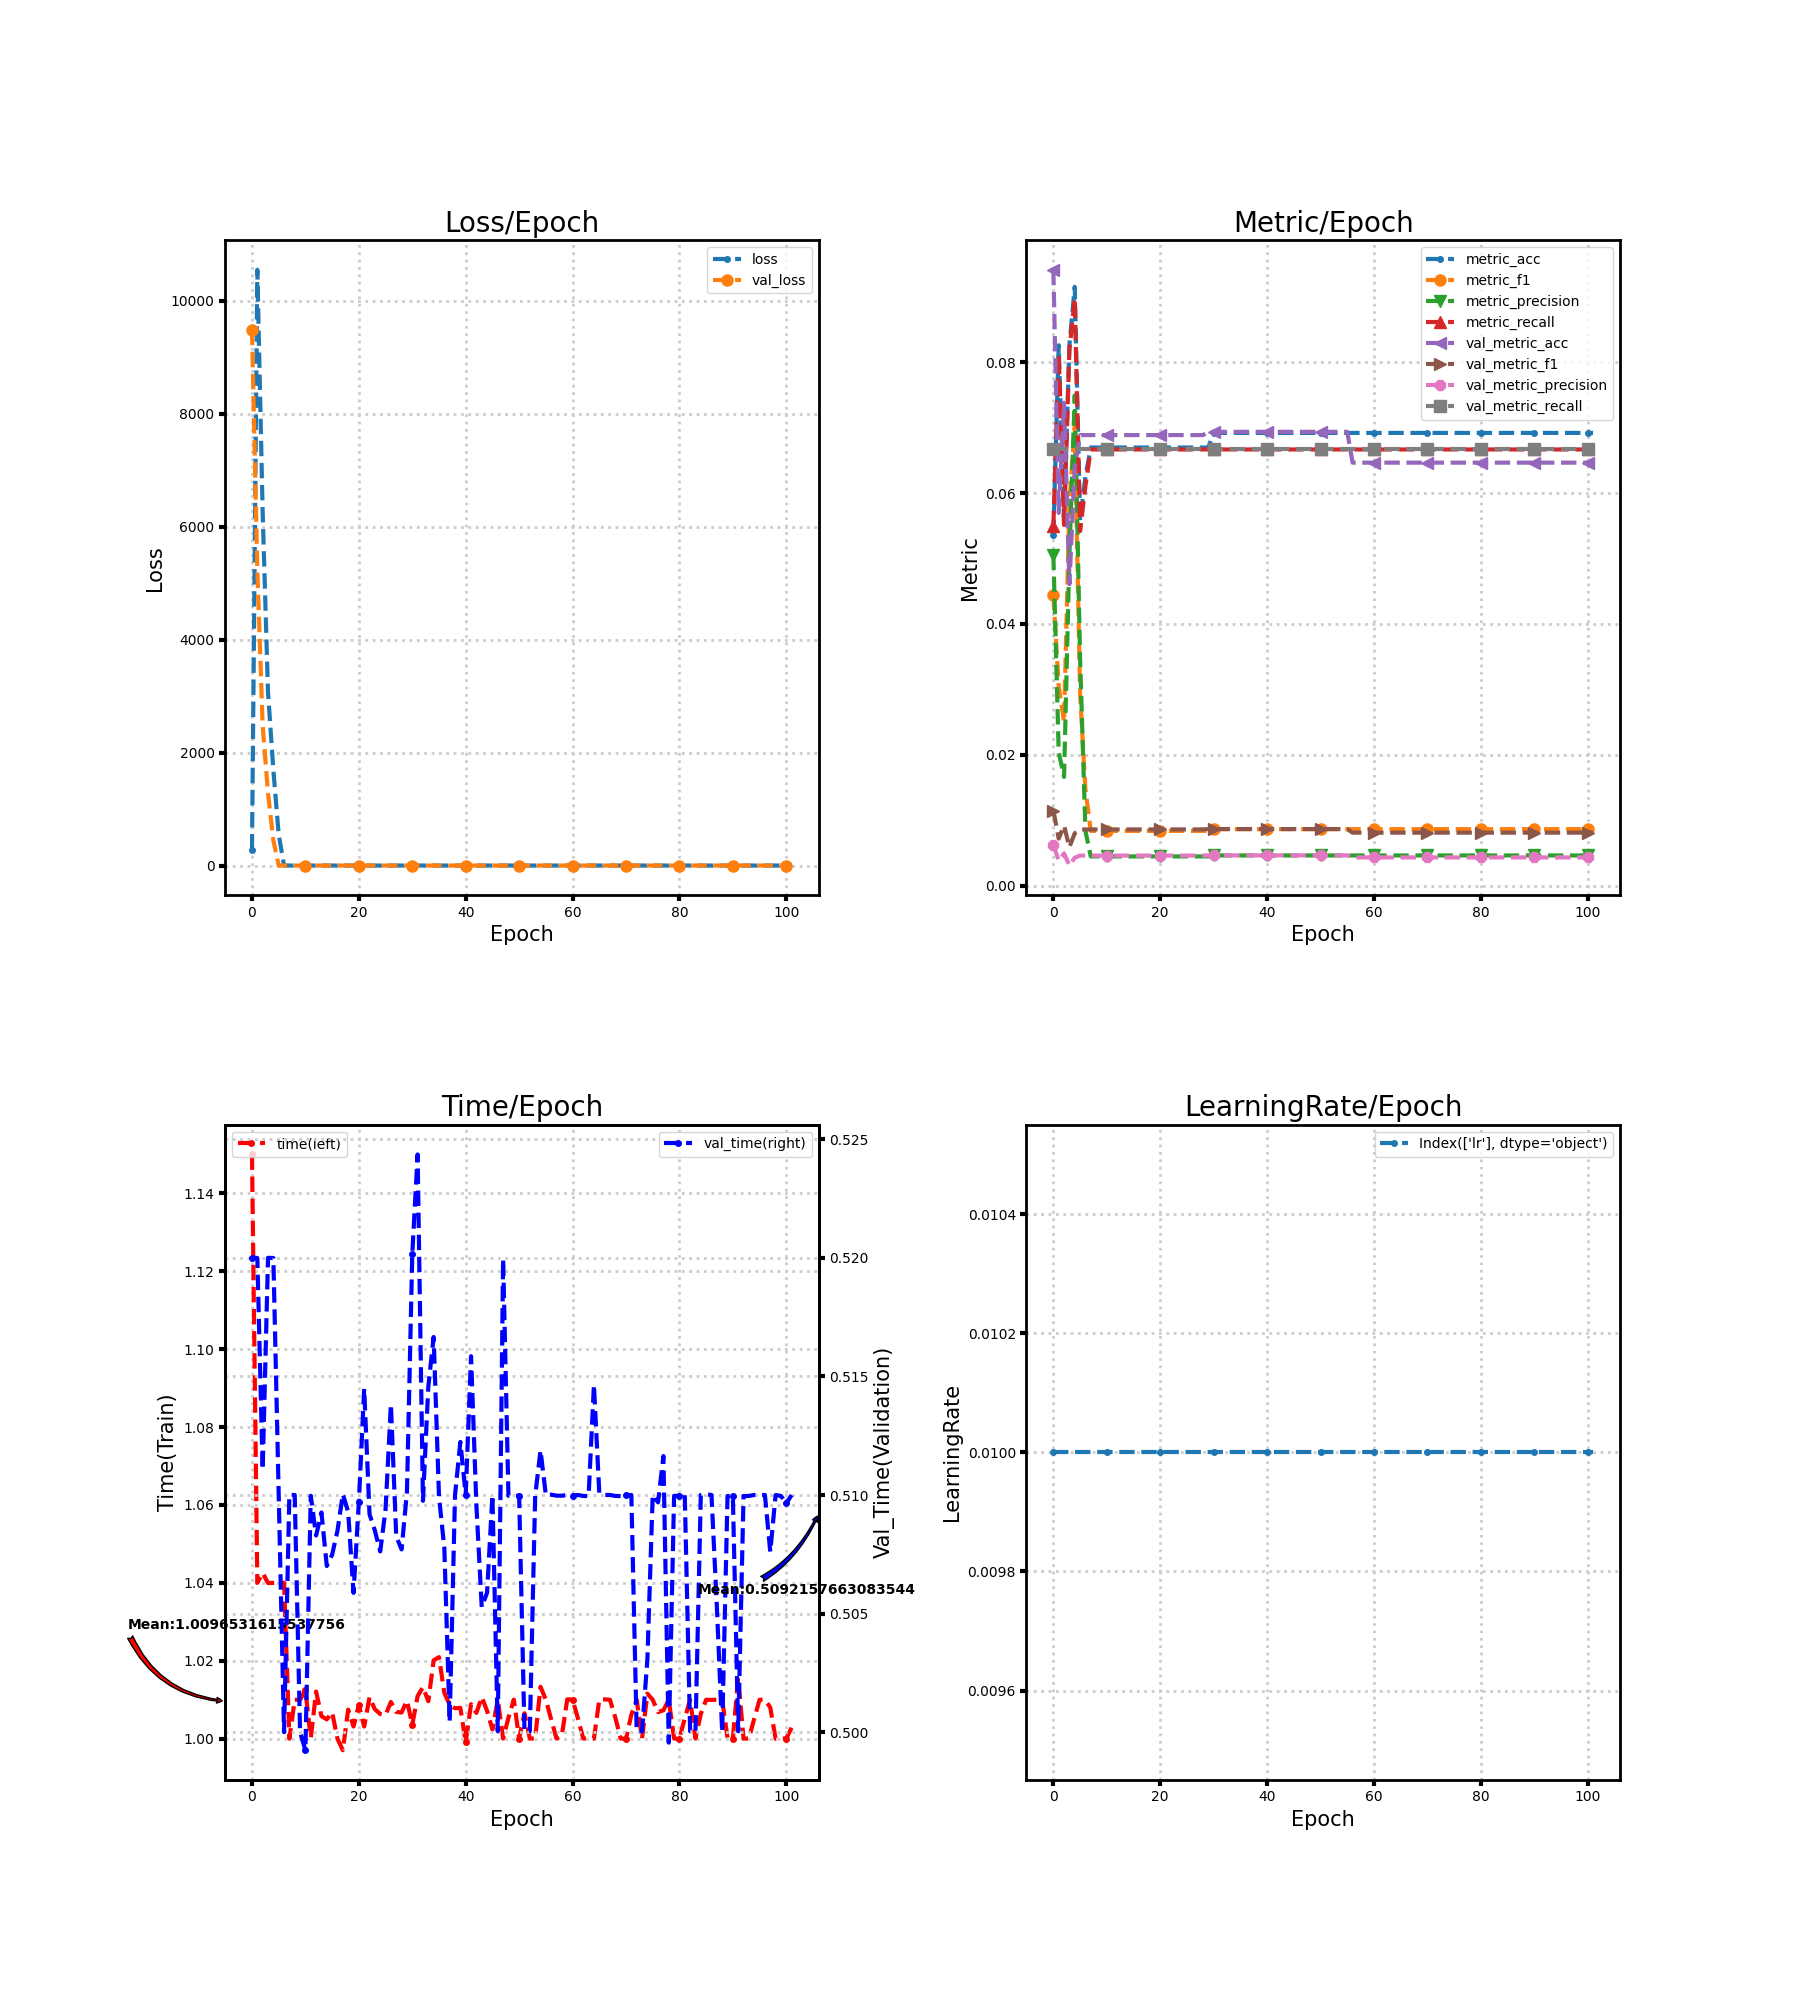

The file beside this chart, header and first rows:
loss, metric_acc, metric_f1, metric_precision, metric_recall, time, lr, val_loss, val_metric_acc, val_metric_f1, val_metric_precision, val_metric_recall, val_time
285.8, 0.05357, 0.04444, 0.0506, 0.05493, 1.15, 0.01, 9486, 0.09413, 0.01147, 0.006275, 0.06667, 0.52
10547, 0.08259, 0.03049, 0.02036, 0.08122, 1.04, 0.01, 5232, 0.05697, 0.007187, 0.003798, 0.06667, 0.52
6248, 0.0558, 0.02502, 0.01661, 0.05513, 1.043, 0.01, 2478, 0.07382, 0.009166, 0.004921, 0.06667, 0.5111
3069, 0.08259, 0.05848, 0.05045, 0.08186, 1.04, 0.01, 1281, 0.04607, 0.005873, 0.003072, 0.06667, 0.52
1692, 0.09152, 0.07011, 0.07494, 0.08975, 1.04, 0.01, 448.9, 0.06391, 0.008009, 0.004261, 0.06667, 0.52
549.5, 0.0558, 0.02938, 0.0347, 0.05419, 1.04, 0.01, 2.71, 0.06886, 0.00859, 0.004591, 0.06667, 0.51
4.671, 0.0625, 0.01471, 0.008362, 0.06108, 1.04, 0.01, 2.71, 0.06886, 0.00859, 0.004591, 0.06667, 0.5
2.708, 0.06696, 0.008368, 0.004464, 0.06667, 1, 0.01, 2.71, 0.06886, 0.00859, 0.004591, 0.06667, 0.51
2.708, 0.06696, 0.008368, 0.004464, 0.06667, 1.01, 0.01, 2.71, 0.06886, 0.00859, 0.004591, 0.06667, 0.51
2.708, 0.06696, 0.008368, 0.004464, 0.06667, 1.01, 0.01, 2.711, 0.06886, 0.00859, 0.004591, 0.06667, 0.5
2.708, 0.06696, 0.008368, 0.004464, 0.06667, 1.012, 0.01, 2.711, 0.06886, 0.00859, 0.004591, 0.06667, 0.4992
2.708, 0.06696, 0.008368, 0.004464, 0.06667, 1, 0.01, 2.711, 0.06886, 0.00859, 0.004591, 0.06667, 0.51
2.708, 0.06696, 0.008368, 0.004464, 0.06667, 1.012, 0.01, 2.711, 0.06886, 0.00859, 0.004591, 0.06667, 0.5083
2.708, 0.06696, 0.008368, 0.004464, 0.06667, 1.006, 0.01, 2.711, 0.06886, 0.00859, 0.004591, 0.06667, 0.5093
2.708, 0.06696, 0.008368, 0.004464, 0.06667, 1.005, 0.01, 2.711, 0.06886, 0.00859, 0.004591, 0.06667, 0.507
2.708, 0.06696, 0.008368, 0.004464, 0.06667, 1.007, 0.01, 2.712, 0.06886, 0.00859, 0.004591, 0.06667, 0.5075
2.708, 0.06696, 0.008368, 0.004464, 0.06667, 1, 0.01, 2.712, 0.06886, 0.00859, 0.004591, 0.06667, 0.5085
2.708, 0.06696, 0.008368, 0.004464, 0.06667, 0.997, 0.01, 2.712, 0.06886, 0.00859, 0.004591, 0.06667, 0.51
2.708, 0.06696, 0.008368, 0.004464, 0.06667, 1.007, 0.01, 2.712, 0.06886, 0.00859, 0.004591, 0.06667, 0.5093
2.708, 0.06696, 0.008368, 0.004464, 0.06667, 1.003, 0.01, 2.712, 0.06886, 0.00859, 0.004591, 0.06667, 0.5059
2.708, 0.06696, 0.008368, 0.004464, 0.06667, 1.009, 0.01, 2.712, 0.06886, 0.00859, 0.004591, 0.06667, 0.5097
2.708, 0.06696, 0.008368, 0.004464, 0.06667, 1.003, 0.01, 2.712, 0.06886, 0.00859, 0.004591, 0.06667, 0.5145
2.708, 0.06696, 0.008368, 0.004464, 0.06667, 1.011, 0.01, 2.712, 0.06886, 0.00859, 0.004591, 0.06667, 0.5092
2.708, 0.06696, 0.008368, 0.004464, 0.06667, 1.008, 0.01, 2.712, 0.06886, 0.00859, 0.004591, 0.06667, 0.5085
2.708, 0.06696, 0.008368, 0.004464, 0.06667, 1.006, 0.01, 2.712, 0.06886, 0.00859, 0.004591, 0.06667, 0.5076
2.708, 0.06696, 0.008368, 0.004464, 0.06667, 1.006, 0.01, 2.712, 0.06886, 0.00859, 0.004591, 0.06667, 0.5094
2.708, 0.06696, 0.008368, 0.004464, 0.06667, 1.009, 0.01, 2.712, 0.06886, 0.00859, 0.004591, 0.06667, 0.5138
2.708, 0.06696, 0.008368, 0.004464, 0.06667, 1.007, 0.01, 2.712, 0.06886, 0.00859, 0.004591, 0.06667, 0.5083
2.708, 0.06696, 0.008368, 0.004464, 0.06667, 1.007, 0.01, 2.712, 0.06886, 0.00859, 0.004591, 0.06667, 0.5077
2.708, 0.06696, 0.008368, 0.004464, 0.06667, 1.01, 0.01, 2.713, 0.06936, 0.008648, 0.004624, 0.06667, 0.5101
2.708, 0.0692, 0.008629, 0.004613, 0.06667, 1.004, 0.01, 2.713, 0.06936, 0.008648, 0.004624, 0.06667, 0.5202
2.708, 0.0692, 0.008629, 0.004613, 0.06667, 1.011, 0.01, 2.713, 0.06936, 0.008648, 0.004624, 0.06667, 0.5244
2.708, 0.0692, 0.008629, 0.004613, 0.06667, 1.013, 0.01, 2.713, 0.06936, 0.008648, 0.004624, 0.06667, 0.5098
2.708, 0.0692, 0.008629, 0.004613, 0.06667, 1.01, 0.01, 2.713, 0.06936, 0.008648, 0.004624, 0.06667, 0.5146
2.708, 0.0692, 0.008629, 0.004613, 0.06667, 1.02, 0.01, 2.713, 0.06936, 0.008648, 0.004624, 0.06667, 0.5167
2.708, 0.0692, 0.008629, 0.004613, 0.06667, 1.021, 0.01, 2.713, 0.06936, 0.008648, 0.004624, 0.06667, 0.5099
2.708, 0.0692, 0.008629, 0.004613, 0.06667, 1.012, 0.01, 2.713, 0.06936, 0.008648, 0.004624, 0.06667, 0.5078
2.708, 0.0692, 0.008629, 0.004613, 0.06667, 1.009, 0.01, 2.713, 0.06936, 0.008648, 0.004624, 0.06667, 0.5004
2.707, 0.0692, 0.008629, 0.004613, 0.06667, 1.008, 0.01, 2.713, 0.06936, 0.008648, 0.004624, 0.06667, 0.51
2.707, 0.0692, 0.008629, 0.004613, 0.06667, 1.008, 0.01, 2.713, 0.06936, 0.008648, 0.004624, 0.06667, 0.5122
2.707, 0.0692, 0.008629, 0.004613, 0.06667, 0.9991, 0.01, 2.713, 0.06936, 0.008648, 0.004624, 0.06667, 0.51
2.707, 0.0692, 0.008629, 0.004613, 0.06667, 1.009, 0.01, 2.713, 0.06936, 0.008648, 0.004624, 0.06667, 0.5159
2.707, 0.0692, 0.008629, 0.004613, 0.06667, 1.007, 0.01, 2.713, 0.06936, 0.008648, 0.004624, 0.06667, 0.5096
2.707, 0.0692, 0.008629, 0.004613, 0.06667, 1.011, 0.01, 2.713, 0.06936, 0.008648, 0.004624, 0.06667, 0.5053
2.707, 0.0692, 0.008629, 0.004613, 0.06667, 1.007, 0.01, 2.713, 0.06936, 0.008648, 0.004624, 0.06667, 0.5059
2.707, 0.0692, 0.008629, 0.004613, 0.06667, 1.002, 0.01, 2.713, 0.06936, 0.008648, 0.004624, 0.06667, 0.51
2.707, 0.0692, 0.008629, 0.004613, 0.06667, 1.01, 0.01, 2.713, 0.06936, 0.008648, 0.004624, 0.06667, 0.5
2.707, 0.0692, 0.008629, 0.004613, 0.06667, 1, 0.01, 2.713, 0.06936, 0.008648, 0.004624, 0.06667, 0.52
2.707, 0.0692, 0.008629, 0.004613, 0.06667, 1.005, 0.01, 2.713, 0.06936, 0.008648, 0.004624, 0.06667, 0.51
2.707, 0.0692, 0.008629, 0.004613, 0.06667, 1.01, 0.01, 2.713, 0.06936, 0.008648, 0.004624, 0.06667, 0.51
2.707, 0.0692, 0.008629, 0.004613, 0.06667, 1, 0.01, 2.713, 0.06936, 0.008648, 0.004624, 0.06667, 0.51
2.707, 0.0692, 0.008629, 0.004613, 0.06667, 1.007, 0.01, 2.713, 0.06936, 0.008648, 0.004624, 0.06667, 0.5
2.707, 0.0692, 0.008629, 0.004613, 0.06667, 1, 0.01, 2.713, 0.06936, 0.008648, 0.004624, 0.06667, 0.5
2.707, 0.0692, 0.008629, 0.004613, 0.06667, 1, 0.01, 2.713, 0.06936, 0.008648, 0.004624, 0.06667, 0.51
2.707, 0.0692, 0.008629, 0.004613, 0.06667, 1.013, 0.01, 2.713, 0.06936, 0.008648, 0.004624, 0.06667, 0.5119
2.707, 0.0692, 0.008629, 0.004613, 0.06667, 1.01, 0.01, 2.713, 0.06936, 0.008648, 0.004624, 0.06667, 0.51
2.707, 0.0692, 0.008629, 0.004613, 0.06667, 1.005, 0.01, 2.713, 0.06465, 0.008097, 0.00431, 0.06667, 0.51
2.707, 0.0692, 0.008629, 0.004613, 0.06667, 1, 0.01, 2.713, 0.06465, 0.008097, 0.00431, 0.06667, 0.51
2.707, 0.0692, 0.008629, 0.004613, 0.06667, 1.001, 0.01, 2.713, 0.06465, 0.008097, 0.00431, 0.06667, 0.51
2.707, 0.0692, 0.008629, 0.004613, 0.06667, 1.01, 0.01, 2.713, 0.06465, 0.008097, 0.00431, 0.06667, 0.51
... 42 more rows
